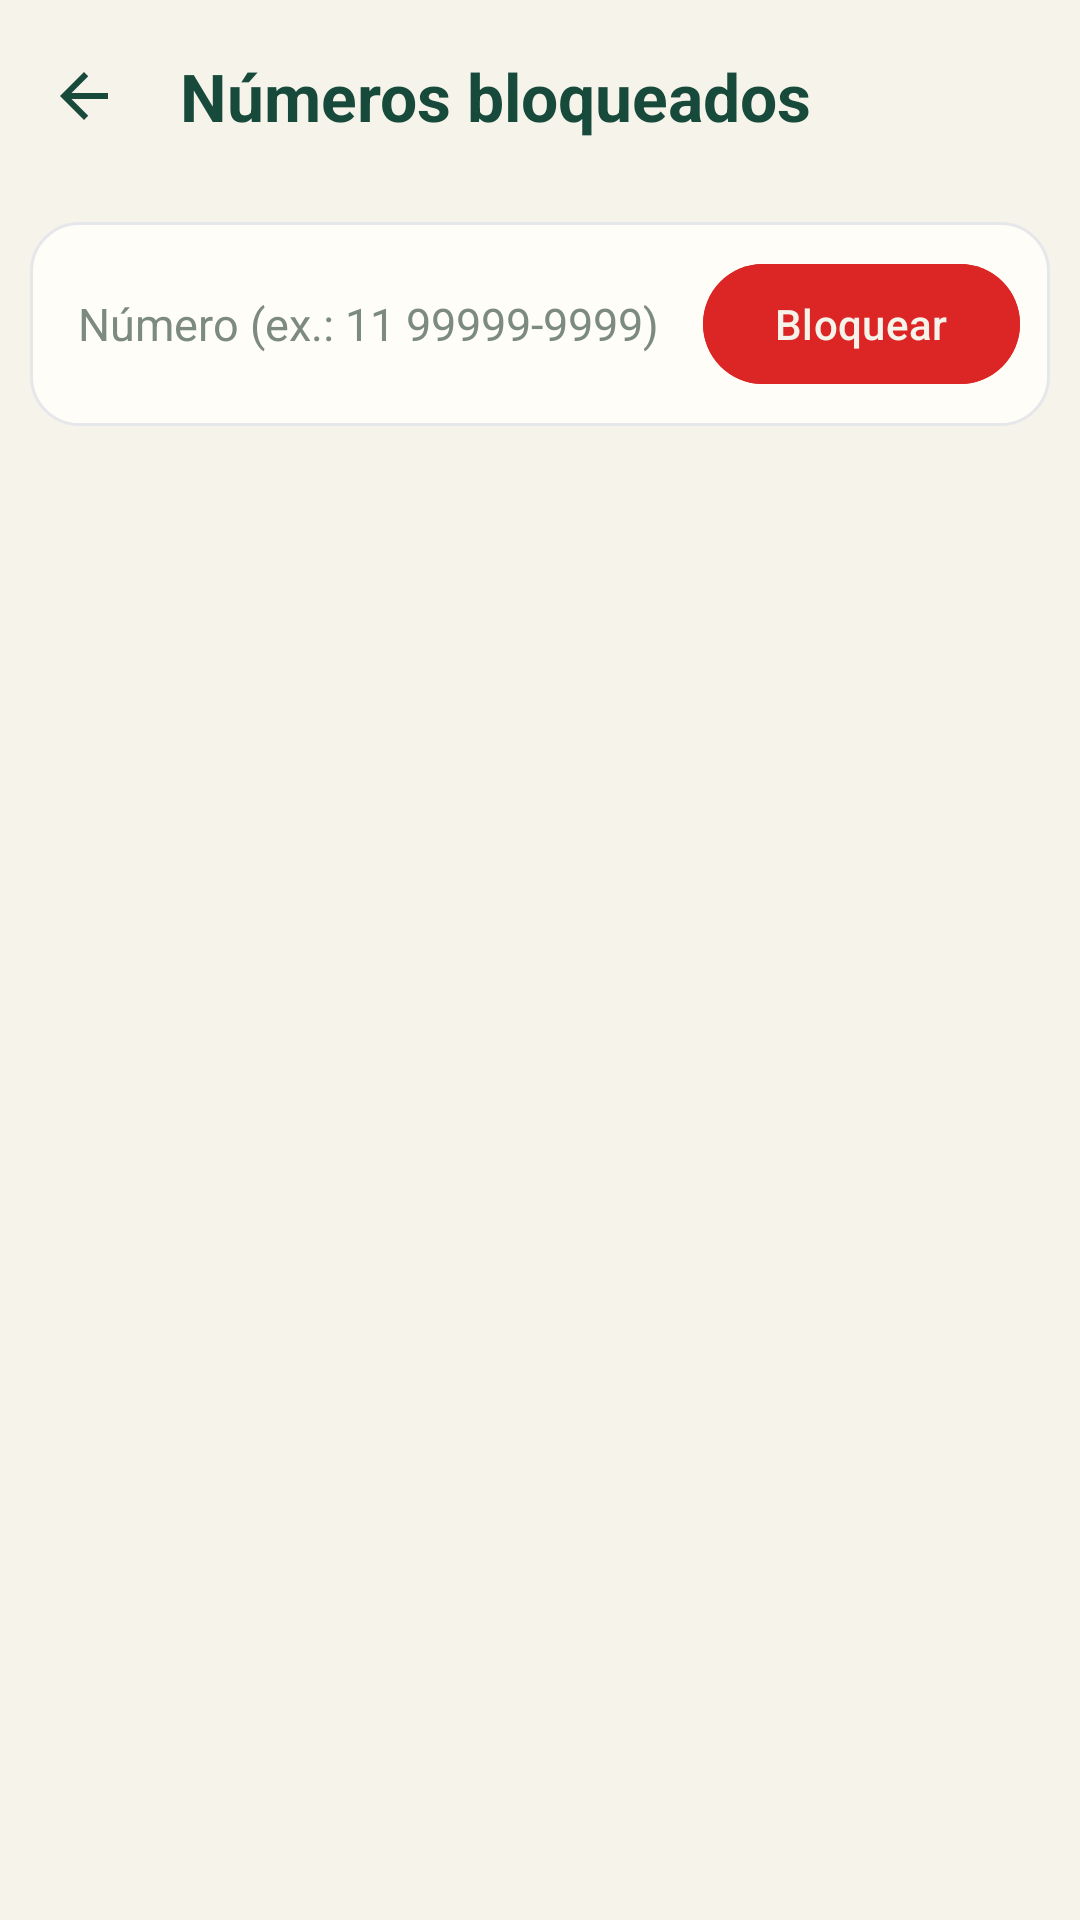

This screen was rendered from an Android layout file. Write that file and the resources it references.
<!-- AndroidManifest.xml: application theme AppTheme -->
<!-- res/layout/activity_blocked.xml -->
<?xml version="1.0" encoding="utf-8"?>
<LinearLayout xmlns:android="http://schemas.android.com/apk/res/android"
    xmlns:app="http://schemas.android.com/apk/res-auto"
    android:layout_width="match_parent"
    android:layout_height="match_parent"
    android:orientation="vertical">

    <com.google.android.material.appbar.MaterialToolbar
        android:id="@+id/toolbar_detail"
        android:layout_width="match_parent"
        android:layout_height="?attr/actionBarSize"
        android:background="@color/cc_paper"
        android:navigationIcon="@drawable/ic_back"
        app:navigationIcon="@drawable/ic_back"
        app:navigationIconTint="@color/cc_green_deep"
        app:title="Números bloqueados"
        app:titleTextColor="@color/cc_green_deep"
        app:titleTextAppearance="@style/AppTheme.Title" />

    <LinearLayout
        android:layout_width="match_parent"
        android:layout_height="wrap_content"
        android:layout_margin="10dp"
        android:background="@drawable/card_bg"
        android:gravity="center_vertical"
        android:orientation="horizontal"
        android:padding="6dp">

        <EditText
            android:id="@+id/edt_number"
            android:layout_width="0dp"
            android:layout_height="wrap_content"
            android:layout_weight="1"
            android:background="@null"
            android:hint="Número (ex.: 11 99999-9999)"
            android:importantForAutofill="no"
            android:inputType="phone"
            android:maxLines="1"
            android:padding="10dp"
            android:textColorHint="@color/cc_ink_faint"
            android:textSize="15sp" />

        <com.google.android.material.button.MaterialButton
            android:id="@+id/btn_add"
            style="@style/Widget.Material3.Button"
            android:layout_width="wrap_content"
            android:layout_height="wrap_content"
            android:layout_margin="4dp"
            android:backgroundTint="@color/cc_red"
            android:text="Bloquear"
            android:textColor="@color/cc_paper" />
    </LinearLayout>

    <FrameLayout
        android:layout_width="match_parent"
        android:layout_height="0dp"
        android:layout_weight="1">

        <androidx.recyclerview.widget.RecyclerView
            android:id="@+id/recycler"
            android:layout_width="match_parent"
            android:layout_height="match_parent"
            android:clipToPadding="false"
            android:paddingBottom="16dp" />

        <TextView
            android:id="@+id/empty"
            android:layout_width="wrap_content"
            android:layout_height="wrap_content"
            android:layout_gravity="center"
            android:gravity="center"
            android:padding="32dp"
            android:textColor="@color/cc_ink_faint"
            android:textSize="14sp"
            android:visibility="gone" />
    </FrameLayout>
</LinearLayout>
<!-- resources referenced by this layout -->
<resources>
  <color name="cc_green_deep">#174A3A</color>
  <color name="cc_ink_faint">#7C8A82</color>
  <color name="cc_paper">#F6F3EA</color>
  <color name="cc_red">#DC2626</color>
  <!-- drawable card_bg (drawable) -->
  <?xml version="1.0" encoding="utf-8"?>
  <shape xmlns:android="http://schemas.android.com/apk/res/android" android:shape="rectangle">
      <solid android:color="@color/cc_paper_card" />
      <stroke android:width="1dp" android:color="@color/cc_line" />
      <corners android:radius="16dp" />
  </shape>
  <!-- drawable ic_back (drawable) -->
  ﻿<vector xmlns:android="http://schemas.android.com/apk/res/android"
      android:width="24dp" android:height="24dp"
      android:viewportWidth="24" android:viewportHeight="24">
      <path android:fillColor="#000000"
          android:pathData="M20,11H7.83l5.59,-5.59L12,4l-8,8 8,8 1.41,-1.41L7.83,13H20v-2z"/>
  </vector>
  <style name="AppTheme.Title" parent="TextAppearance.Material3.TitleLarge">
          <item name="android:fontFamily">serif</item>
          <item name="android:textColor">@color/cc_green_deep</item>
          <item name="android:textStyle">bold</item>
      </style>
  <style name="AppTheme" parent="Theme.Material3.DayNight.NoActionBar">
          <item name="colorPrimary">@color/cc_green_deep</item>
          <item name="colorOnPrimary">@color/cc_paper</item>
          <item name="colorSecondary">@color/cc_green</item>
          <item name="colorOnSecondary">@color/cc_paper</item>
          <item name="colorError">@color/cc_red</item>
          <item name="android:colorBackground">@color/cc_paper</item>
          <item name="colorSurface">@color/cc_paper_card</item>
          <item name="colorOnSurface">@color/cc_ink</item>
          <item name="colorSurfaceVariant">@color/cc_green_soft</item>
          <item name="colorOnSurfaceVariant">@color/cc_ink_soft</item>
          <item name="colorSecondaryContainer">@color/cc_green_deep</item>
          <item name="colorOnSecondaryContainer">@color/cc_paper</item>
          <item name="colorPrimaryContainer">@color/cc_green_soft</item>
          <item name="colorOnPrimaryContainer">@color/cc_green_deep</item>
          <item name="android:statusBarColor">@color/cc_paper</item>
          <item name="android:windowLightStatusBar">true</item>
          <item name="android:navigationBarColor">@color/cc_paper</item>
      </style>
  <color name="cc_paper_card">#FFFDF7</color>
  <color name="cc_line">#E5E7EB</color>
  <color name="cc_green">#1B7A43</color>
  <color name="cc_ink">#222222</color>
  <color name="cc_green_soft">#E3EFE9</color>
  <color name="cc_ink_soft">#666666</color>
</resources>
